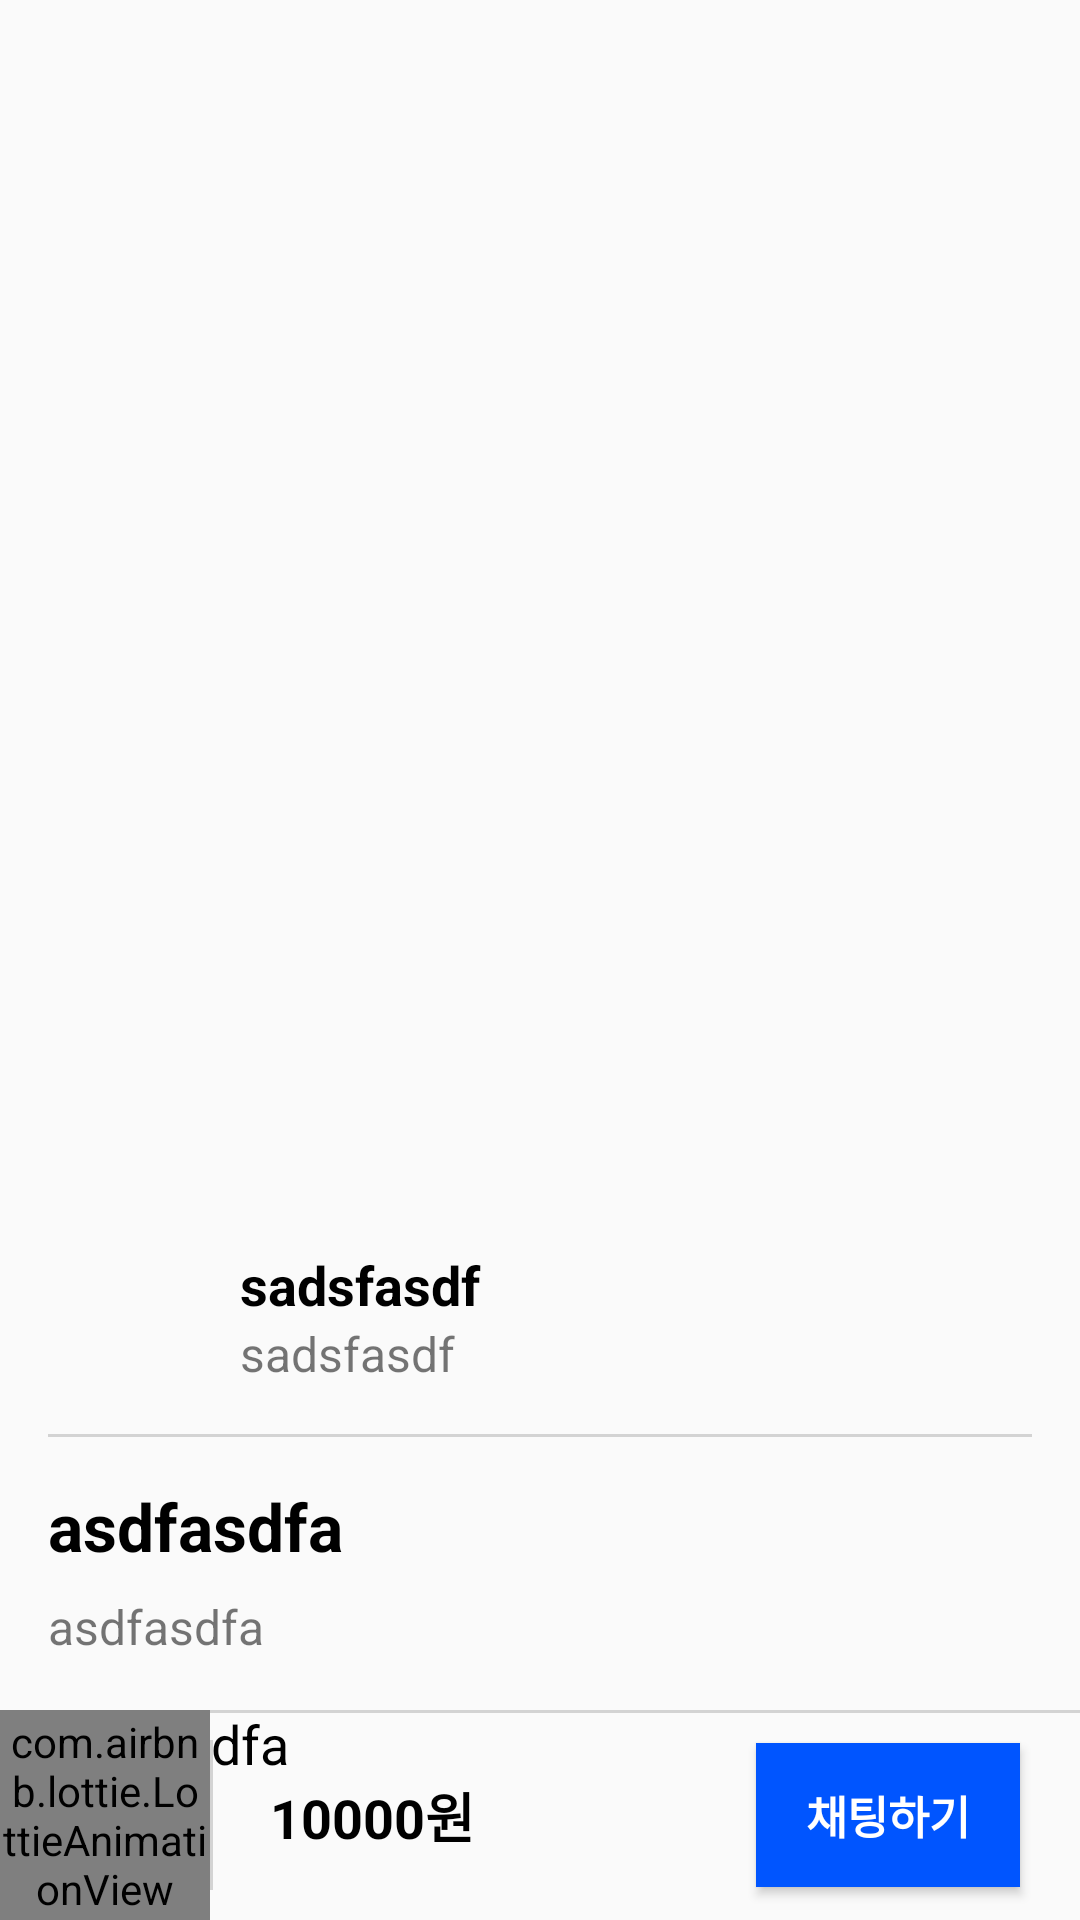

This screen was rendered from an Android layout file. Write that file and the resources it references.
<!-- AndroidManifest.xml: application theme Theme.SKU_Market -->
<!-- res/layout/activity_selling_info.xml -->
<?xml version="1.0" encoding="utf-8"?>
<layout xmlns:android="http://schemas.android.com/apk/res/android"
    xmlns:app="http://schemas.android.com/apk/res-auto"
    xmlns:tools="http://schemas.android.com/tools">
    <data>
        <variable
            name="viewModel"
            type="com.dbsh.skumarket.ui.post.LoadViewModel" />
    </data>
    <androidx.constraintlayout.widget.ConstraintLayout
        android:layout_width="match_parent"
        android:layout_height="match_parent">


    <ScrollView xmlns:android="http://schemas.android.com/apk/res/android"
            android:layout_width="match_parent"
            android:layout_height="0dp"
            android:layout_weight="1"
            tools:context=".ui.post.LoadSellingInfoActivity"
            app:layout_constraintTop_toTopOf="parent"

            app:layout_constraintBottom_toBottomOf="parent">

            <androidx.constraintlayout.widget.ConstraintLayout
                android:layout_width="match_parent"
                android:layout_height="wrap_content"
                app:layout_constraintTop_toTopOf="parent"
                app:layout_constraintLeft_toLeftOf="parent"
                app:layout_constraintRight_toRightOf="parent"
                app:layout_constraintBottom_toBottomOf="parent">

                <ImageView
                    android:id="@+id/SellingImg"
                    android:layout_width="match_parent"
                    android:layout_height="400dp"

                    app:layout_constraintTop_toTopOf="parent"
                    app:layout_constraintLeft_toLeftOf="parent"
                    app:layout_constraintRight_toRightOf="parent" />

                <ImageView
                    android:id="@+id/profile_img"
                    android:layout_width="50dp"
                    android:layout_height="50dp"
                    android:src="@drawable/default_profile_img"
                    android:layout_marginTop="16dp"
                    android:layout_marginStart="16dp"
                    app:layout_constraintTop_toBottomOf="@id/SellingImg"
                    app:layout_constraintLeft_toLeftOf="parent" />


                <TextView
                    android:id="@+id/nickname"
                    android:layout_width="match_parent"
                    android:layout_height="wrap_content"
                    android:layout_marginTop="16dp"
                    android:layout_marginStart="80dp"
                    android:layout_marginEnd="16dp"
                    android:textSize="18dp"
                    android:textColor="@color/black"
                    android:textStyle="bold"
                    android:text="sadsfasdf"

                    app:layout_constraintEnd_toEndOf="parent"
                    app:layout_constraintStart_toStartOf="parent"
                    app:layout_constraintTop_toBottomOf="@id/SellingImg"/>

                <TextView
                    android:id="@+id/schoolnumber"
                    android:layout_width="match_parent"
                    android:layout_height="wrap_content"
                    android:layout_marginStart="80dp"
                    android:layout_marginEnd="16dp"
                    android:layout_marginBottom="10dp"
                    android:textSize="16dp"
                    android:text="sadsfasdf"
                    app:layout_constraintEnd_toEndOf="parent"
                    app:layout_constraintStart_toStartOf="parent"
                    app:layout_constraintTop_toBottomOf="@id/nickname"/>

                <View
                    android:layout_width="match_parent"
                    android:layout_height="1dp"
                    android:background="#d3d3d3"
                    android:layout_marginTop="16dp"
                    android:layout_marginStart="16dp"
                    android:layout_marginEnd="16dp"
                    app:layout_constraintEnd_toEndOf="parent"
                    app:layout_constraintStart_toStartOf="parent"
                    app:layout_constraintTop_toBottomOf="@id/schoolnumber"/>

                <TextView
                    android:id="@+id/titletext"
                    android:layout_width="match_parent"
                    android:layout_height="wrap_content"
                    android:layout_marginTop="32dp"
                    android:layout_marginStart="16dp"
                    android:layout_marginEnd="16dp"
                    android:textStyle="bold"
                    android:textColor="@color/black"
                    android:textSize="22dp"
                    android:text="asdfasdfa"
                    app:layout_constraintEnd_toEndOf="parent"
                    app:layout_constraintStart_toStartOf="parent"
                    app:layout_constraintTop_toBottomOf="@id/schoolnumber"/>

                <TextView
                    android:id="@+id/datetext"
                    android:layout_width="match_parent"
                    android:layout_height="wrap_content"
                    android:layout_marginTop="8dp"
                    android:layout_marginStart="16dp"
                    android:layout_marginEnd="16dp"
                    android:textSize="16dp"
                    android:text="asdfasdfa"
                    app:layout_constraintEnd_toEndOf="parent"
                    app:layout_constraintStart_toStartOf="parent"
                    app:layout_constraintTop_toBottomOf="@id/titletext"/>

                <TextView
                    android:id="@+id/infotext"
                    android:layout_width="match_parent"
                    android:layout_height="wrap_content"
                    android:layout_marginTop="16dp"
                    android:layout_marginStart="16dp"
                    android:layout_marginEnd="16dp"
                    android:textColor="@color/black"
                    android:textSize="18dp"
                    android:text="asdfasdfa"
                    app:layout_constraintEnd_toEndOf="parent"
                    app:layout_constraintStart_toStartOf="parent"
                    app:layout_constraintTop_toBottomOf="@id/datetext"/>

            </androidx.constraintlayout.widget.ConstraintLayout>
        </ScrollView>



        <androidx.constraintlayout.widget.ConstraintLayout
            android:layout_width="match_parent"
            android:layout_height="70dp"
            app:layout_constraintLeft_toLeftOf="parent"
            app:layout_constraintRight_toRightOf="parent"
            app:layout_constraintBottom_toBottomOf="parent">

            <View
                android:layout_width="match_parent"
                android:layout_height="1dp"
                android:background="#d3d3d3"
                app:layout_constraintEnd_toEndOf="parent"
                app:layout_constraintStart_toStartOf="parent"
                app:layout_constraintTop_toTopOf="parent"/>

            <com.airbnb.lottie.LottieAnimationView
                android:id="@+id/likeBtn"
                android:layout_width="70dp"
                android:layout_height="70dp"
                android:onClick="onClickButton"
                app:layout_constraintBottom_toBottomOf="parent"
                app:layout_constraintLeft_toLeftOf="parent"
                app:lottie_autoPlay="false"
                app:lottie_fileName="heart.json"
                app:lottie_loop="false" />

            <View
                android:layout_width="1dp"
                android:layout_height="match_parent"
                android:background="#d3d3d3"
                android:layout_marginTop="10dp"
                android:layout_marginBottom="10dp"
                app:layout_constraintBottom_toBottomOf="parent"
                app:layout_constraintLeft_toRightOf="@id/likeBtn"
                app:layout_constraintTop_toTopOf="parent"/>

            <TextView
                android:id="@+id/pricetext"
                android:layout_width="wrap_content"
                android:layout_height="wrap_content"
                android:text="10000원"
                android:textColor="@color/black"
                android:textSize="18dp"
                android:textStyle="bold"
                android:layout_marginStart="20dp"
                app:layout_constraintBottom_toBottomOf="parent"
                app:layout_constraintLeft_toRightOf="@id/likeBtn"
                app:layout_constraintTop_toTopOf="parent"/>

            <Button
                android:id="@+id/chatButton"
                android:layout_width="wrap_content"
                android:layout_height="wrap_content"
                android:background="#0055ff"
                android:text="채팅하기"
                android:textSize="15dp"
                android:textStyle="bold"
                android:layout_marginRight="20dp"
                android:textColor="@color/white"
                app:layout_constraintBottom_toBottomOf="parent"
                app:layout_constraintRight_toRightOf="parent"
                app:layout_constraintTop_toTopOf="parent" />

        </androidx.constraintlayout.widget.ConstraintLayout>
    </androidx.constraintlayout.widget.ConstraintLayout>
</layout>
<!-- resources referenced by this layout -->
<resources>
  <color name="black">#FF000000</color>
  <color name="white">#FFFFFFFF</color>
  <style name="Theme.SKU_Market" parent="Theme.AppCompat.Light.NoActionBar">
          
          <item name="colorPrimary">@color/purple_500</item>
          <item name="colorPrimaryVariant">@color/purple_700</item>
          <item name="colorOnPrimary">@color/white</item>
          
          <item name="colorSecondary">@color/teal_200</item>
          <item name="colorSecondaryVariant">@color/teal_700</item>
          <item name="colorOnSecondary">@color/black</item>
          
          <item name="android:statusBarColor">?attr/colorPrimaryVariant</item>
          
      </style>
  <color name="purple_500">#FF6200EE</color>
  <color name="purple_700">#FF3700B3</color>
  <color name="teal_200">#FF03DAC5</color>
  <color name="teal_700">#FF018786</color>
</resources>
